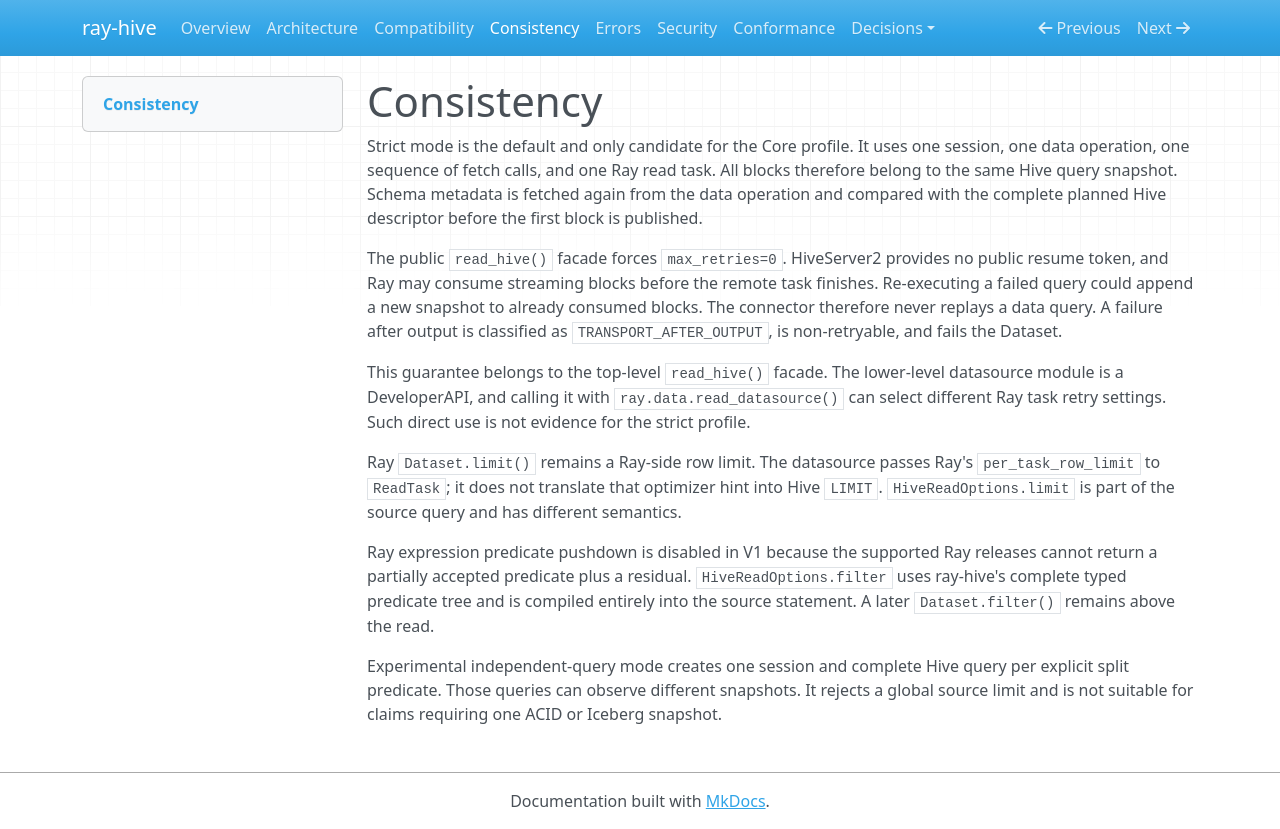

repository: jiangxt2/ray-hive · page: consistency/index.html · generator: mkdocs

# Consistency

Strict mode is the default and only candidate for the Core profile. It uses one session, one data
operation, one sequence of fetch calls, and one Ray read task. All blocks therefore belong to the
same Hive query snapshot. Schema metadata is fetched again from the data operation and compared
with the complete planned Hive descriptor before the first block is published.

The public `read_hive()` facade forces `max_retries=0`. HiveServer2 provides no public resume token,
and Ray may consume streaming blocks before the remote task finishes. Re-executing a failed query
could append a new snapshot to already consumed blocks. The connector therefore never replays a
data query. A failure after output is classified as `TRANSPORT_AFTER_OUTPUT`, is non-retryable, and
fails the Dataset.

This guarantee belongs to the top-level `read_hive()` facade. The lower-level datasource module is
a DeveloperAPI, and calling it with `ray.data.read_datasource()` can select different Ray task retry
settings. Such direct use is not evidence for the strict profile.

Ray `Dataset.limit()` remains a Ray-side row limit. The datasource passes Ray's
`per_task_row_limit` to `ReadTask`; it does not translate that optimizer hint into Hive `LIMIT`.
`HiveReadOptions.limit` is part of the source query and has different semantics.

Ray expression predicate pushdown is disabled in V1 because the supported Ray releases cannot return a partially
accepted predicate plus a residual. `HiveReadOptions.filter` uses ray-hive's complete typed
predicate tree and is compiled entirely into the source statement. A later `Dataset.filter()`
remains above the read.

Experimental independent-query mode creates one session and complete Hive query per explicit split
predicate. Those queries can observe different snapshots. It rejects a global source limit and is
not suitable for claims requiring one ACID or Iceberg snapshot.
